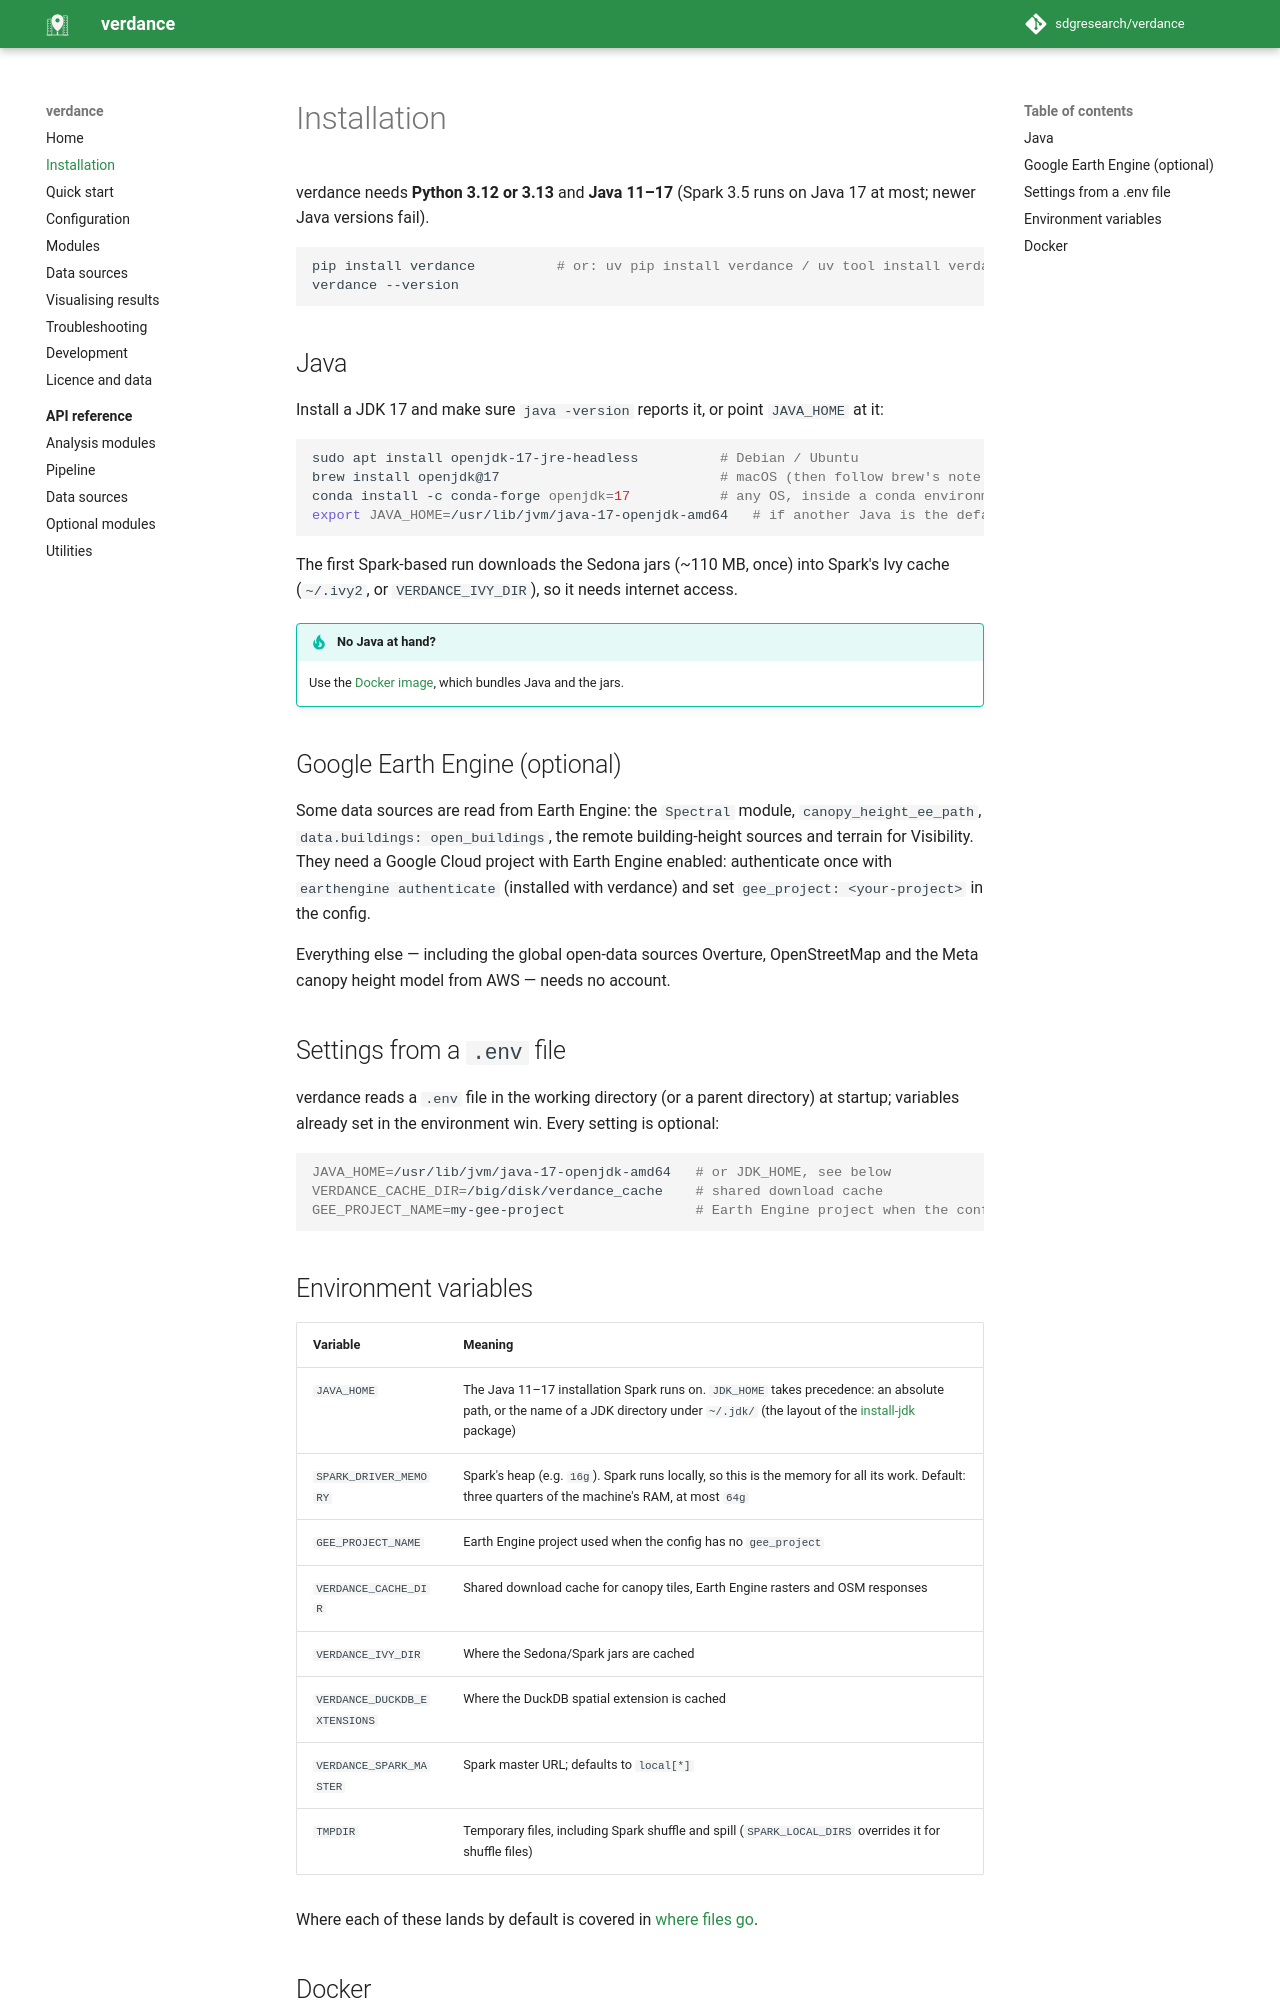

repository: ancazugo/verdance · page: installation/index.html · generator: mkdocs

# Installation

verdance needs **Python 3.12 or 3.13** and **Java 11–17** (Spark 3.5 runs on Java 17 at
most; newer Java versions fail).

```bash
pip install verdance          # or: uv pip install verdance / uv tool install verdance / pipx install verdance
verdance --version
```

## Java

Install a JDK 17 and make sure `java -version` reports it, or point `JAVA_HOME` at it:

```bash
sudo apt install openjdk-17-jre-headless          # Debian / Ubuntu
brew install openjdk@17                           # macOS (then follow brew's note to link it)
conda install -c conda-forge openjdk=17           # any OS, inside a conda environment
export JAVA_HOME=/usr/lib/jvm/java-17-openjdk-amd64   # if another Java is the default
```

The first Spark-based run downloads the Sedona jars (~110 MB, once) into Spark's Ivy
cache (`~/.ivy2`, or `VERDANCE_IVY_DIR`), so it needs internet access.

!!! tip "No Java at hand?"

    Use the [Docker image](#docker), which bundles Java and the jars.

## Google Earth Engine (optional)

Some data sources are read from Earth Engine: the `Spectral` module,
`canopy_height_ee_path`, `data.buildings: open_buildings`, the remote building-height
sources and terrain for Visibility. They need a Google Cloud project with Earth Engine
enabled: authenticate once with `earthengine authenticate` (installed with verdance) and
set `gee_project: <your-project>` in the config.

Everything else — including the global open-data sources Overture, OpenStreetMap and the
Meta canopy height model from AWS — needs no account.

## Settings from a `.env` file

verdance reads a `.env` file in the working directory (or a parent directory) at
startup; variables already set in the environment win. Every setting is optional:

```bash
JAVA_HOME=/usr/lib/jvm/java-17-openjdk-amd64   # or JDK_HOME, see below
VERDANCE_CACHE_DIR=/big/disk/verdance_cache    # shared download cache
GEE_PROJECT_NAME=my-gee-project                # Earth Engine project when the config has no gee_project
```

## Environment variables

| Variable | Meaning |
|---|---|
| `JAVA_HOME` | The Java 11–17 installation Spark runs on. `JDK_HOME` takes precedence: an absolute path, or the name of a JDK directory under `~/.jdk/` (the layout of the [install-jdk](https://pypi.org/project/install-jdk/) package) |
| `SPARK_DRIVER_MEMORY` | Spark's heap (e.g. `16g`). Spark runs locally, so this is the memory for all its work. Default: three quarters of the machine's RAM, at most `64g` |
| `GEE_PROJECT_NAME` | Earth Engine project used when the config has no `gee_project` |
| `VERDANCE_CACHE_DIR` | Shared download cache for canopy tiles, Earth Engine rasters and OSM responses |
| `VERDANCE_IVY_DIR` | Where the Sedona/Spark jars are cached |
| `VERDANCE_DUCKDB_EXTENSIONS` | Where the DuckDB spatial extension is cached |
| `VERDANCE_SPARK_MASTER` | Spark master URL; defaults to `local[*]` |
| `TMPDIR` | Temporary files, including Spark shuffle and spill (`SPARK_LOCAL_DIRS` overrides it for shuffle files) |

Where each of these lands by default is covered in
[where files go](quickstart.md#where-files-go).
